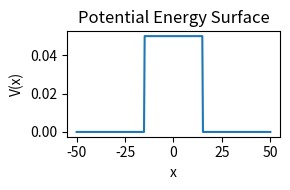
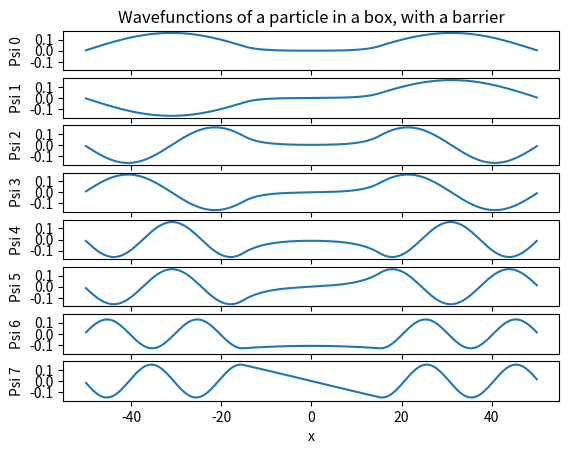
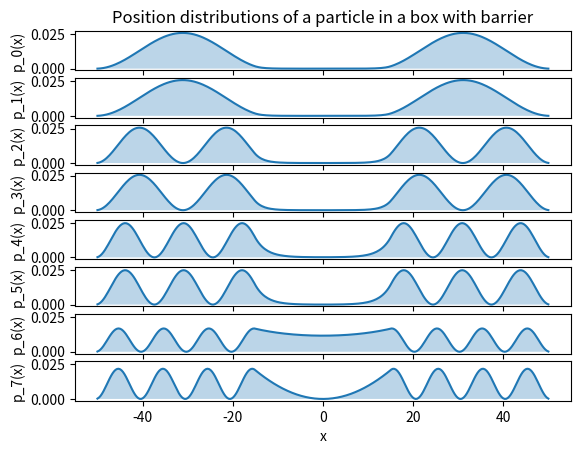
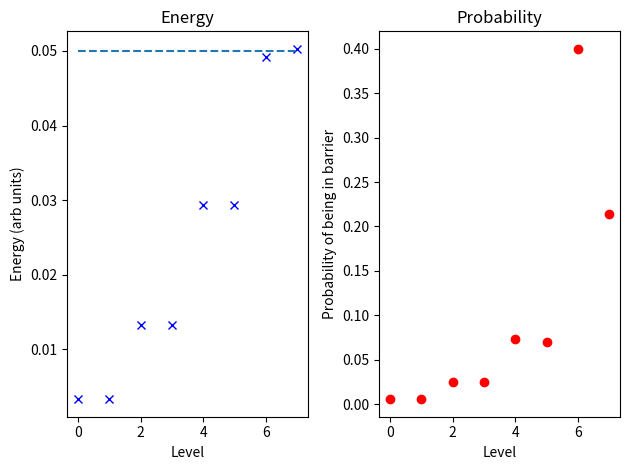
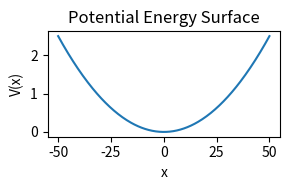
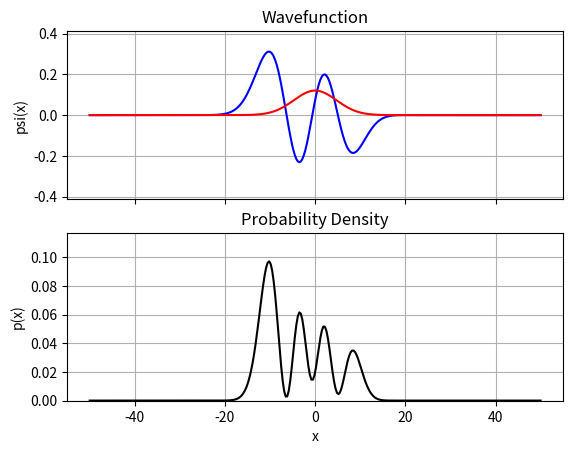

The script that saved these images, in order:
import numpy as np
%matplotlib notebook
import matplotlib.pyplot as plt

N = 300
L = 100
w = 30

def V(x):
    n = len(x)
    V = np.ones(n)*0
    V[np.abs(x)<=w/2] = 0.05
    return V

eta = 1
m = 1
q = 1

X = np.linspace(0,L,num=N) - L/2
a = X[1] - X[0] # grid spacing

t = -eta**2 / (2 * m * a**2)
eps = -2*t + q * V(X)

plt.figure(figsize=(3,2))
plt.plot(X, V(X))
plt.xlabel('x')
plt.ylabel('V(x)')
plt.title('Potential Energy Surface')
plt.tight_layout()

H = t*np.eye(N, k=-1) + eps*np.eye(N) + t*np.eye(N, k=1) # discretized hamiltonian

vals, vecs = np.linalg.eig(H)
vals.shape, vecs.shape

order = np.argsort(vals)
vals, vecs = vals[order], vecs[:, order]
vecs = vecs.T
vecs /= np.sqrt(a)

fig, axes = plt.subplots(8, sharex=True, sharey=True)
plt.sca(axes[0])
plt.title('Wavefunctions of a particle in a box, with a barrier')
for i, (ax, psi, E) in enumerate(zip(axes, vecs, vals)):
    plt.sca(ax)
    plt.ylabel('Psi {}'.format(i))
    plt.plot(X, psi)
    #plt.fill_between(X, psi, alpha=0.3)
    print('E_{} = {:.4f}'.format(i, E))
plt.xlabel('x')

p = np.abs(vecs)**2

fig, axes = plt.subplots(8, sharex=True, sharey=True)
plt.sca(axes[0])
plt.title('Position distributions of a particle in a box with barrier')
for i, (ax, pᵢ) in enumerate(zip(axes, p)):
    plt.sca(ax)
    plt.ylabel('p_{}(x)'.format(i))
    plt.plot(X, pᵢ)
    plt.fill_between(X, pᵢ, alpha=0.3)
plt.xlabel('x')

B = V(X) != 0

barrier = a * p[:, B].sum(-1)

num = 8

fig, (ax1, ax2) = plt.subplots(1,2)

plt.sca(ax1)
plt.title('Energy')
plt.plot(np.arange(num), vals[:num], color='b', ls='', marker='x')
plt.plot(np.arange(num), np.ones(num)*V(X)[B].mean(), ls='--')
plt.xlabel('Level')
plt.ylabel('Energy (arb units)')
#ax1.tick_params('y', colors='b')

#ax2 = ax1.twinx()
plt.sca(ax2)
plt.title('Probability')
plt.plot(np.arange(num), barrier[:num], color='r', ls='', marker='o')
plt.xlabel('Level')
plt.ylabel('Probability of being in barrier')

fig.tight_layout()

print('Level | Energy | Prob(B)')
print('------+--------+--------')
for i, (E, prob_barrier) in enumerate(zip(vals[:8], barrier)):
    print('{:6}|  {:.4f}|  {:.4f}'.format(i, E, prob_barrier))

import numpy as np
%matplotlib notebook
import matplotlib.pyplot as plt
import matplotlib.animation as animation
np.set_printoptions(precision=4, linewidth=110) # just to make printing arrays slightly nicer

N = 300
L = 100

def V(x): # Return the potential energy given the position of each grid element
    return 0.001 * x**2
    #return 0 * x # In this case, we are setting the potential energy to zero.

eta = 1
m = 1
q = 1

X = np.linspace(0,L,num=N) - L/2
a = X[1] - X[0] # grid spacing

t = -eta**2 / (2 * m * a**2)
eps = -2*t + q * V(X)

# Define discretized hamiltonian
H = t*np.eye(N, k=-1) + eps*np.eye(N) + t*np.eye(N, k=1)

# Solve TISE to get wavefunctions and energies
vals, vecs = np.linalg.eig(H)
order = np.argsort(vals)
vals, vecs = vals[order], vecs[:, order]
vecs = vecs.T
# Normalize wavefunction
vecs /= np.sqrt(a)

plt.figure(figsize=(3,2))
plt.plot(X, V(X))
plt.xlabel('x')
plt.ylabel('V(x)')
plt.title('Potential Energy Surface')
plt.tight_layout()

cutoff = 20 # how many energy levels to trust from our computed results (probably shouldn't be more than 20 or so)
psi = vecs[:cutoff].astype(np.complex64)
E = vals[:cutoff]
coeff = np.zeros(cutoff, dtype=np.complex64)

# Here you can set the coefficients of the state to anything you want (don't worry about normalization yet)

coeff[4] = 1
coeff[0] = 1j
coeff[3] = -2.5


try:
    norm = (np.abs(coeff)**2).sum()
    assert norm > 0
    coeff /= np.sqrt(norm)
except AssertionError:
    print('Error: Norm is zero, you must set the coeffients to nonzero')
    
print('Coeffients:', coeff)

def evolve(coeff, psi, E, timestep=5, num_step=300):
    assert len(coeff) == len(psi) == len(E)
    ts = np.arange(num_step)*timestep
    t = 0
    cnt = 0
    while num_step is None or cnt < num_step:
        c = coeff * np.exp(- 1j * E / eta * t)
        cnt += 1
        t += timestep
        yield t, c @ psi

timestep = 1
num_step = 300

if timestep is None:
    av_E = (coeff)**2 @ E
    timestep = 2*np.pi * eta / av_E / num_step
    print('Using timestep: {:.4f}'.format(timestep))
    
evolution = evolve(coeff, psi, E, timestep=timestep, num_step=num_step)

print('Real component in red, imaginary in blue')

fig, (ax1, ax2) = plt.subplots(2, sharex=True)
ax1.set_title('Wavefunction')
ax1.set_ylabel('psi(x)')
ax2.set_title('Probability Density')
ax2.set_ylabel('p(x)')
ax2.set_xlabel('x')
wave = (coeff @ psi)
wave_real, = ax1.plot(X, wave.real, c='b')
wave_imag, = ax1.plot(X, wave.imag, c='r')
p = np.abs(wave)**2
dens, = ax2.plot(X, p, color='k')
#ax2.fill_between(X, p, color='k', alpha=0.2)
ax1.grid()
ax2.grid()
lim = np.sqrt(p).max()+0.1
ax1.set_ylim(-lim, lim)
ax2.set_ylim(-1e-4, max(p)+0.02)

def run(data):
    # update the data
    t, wave = data
    
    ax1.set_title('Wavefunction (t={:.2f})'.format(t))
    
    wave_real.set_data(X, wave.real)
    wave_imag.set_data(X, wave.imag)

    p = np.abs(wave)**2
    dens.set_data(X, p)
    
    #fig.canvas.draw()
    
    return wave_real, wave_imag, dens

ani = animation.FuncAnimation(fig, run, evolution, blit=False, interval=10, repeat=False)

plt.show()